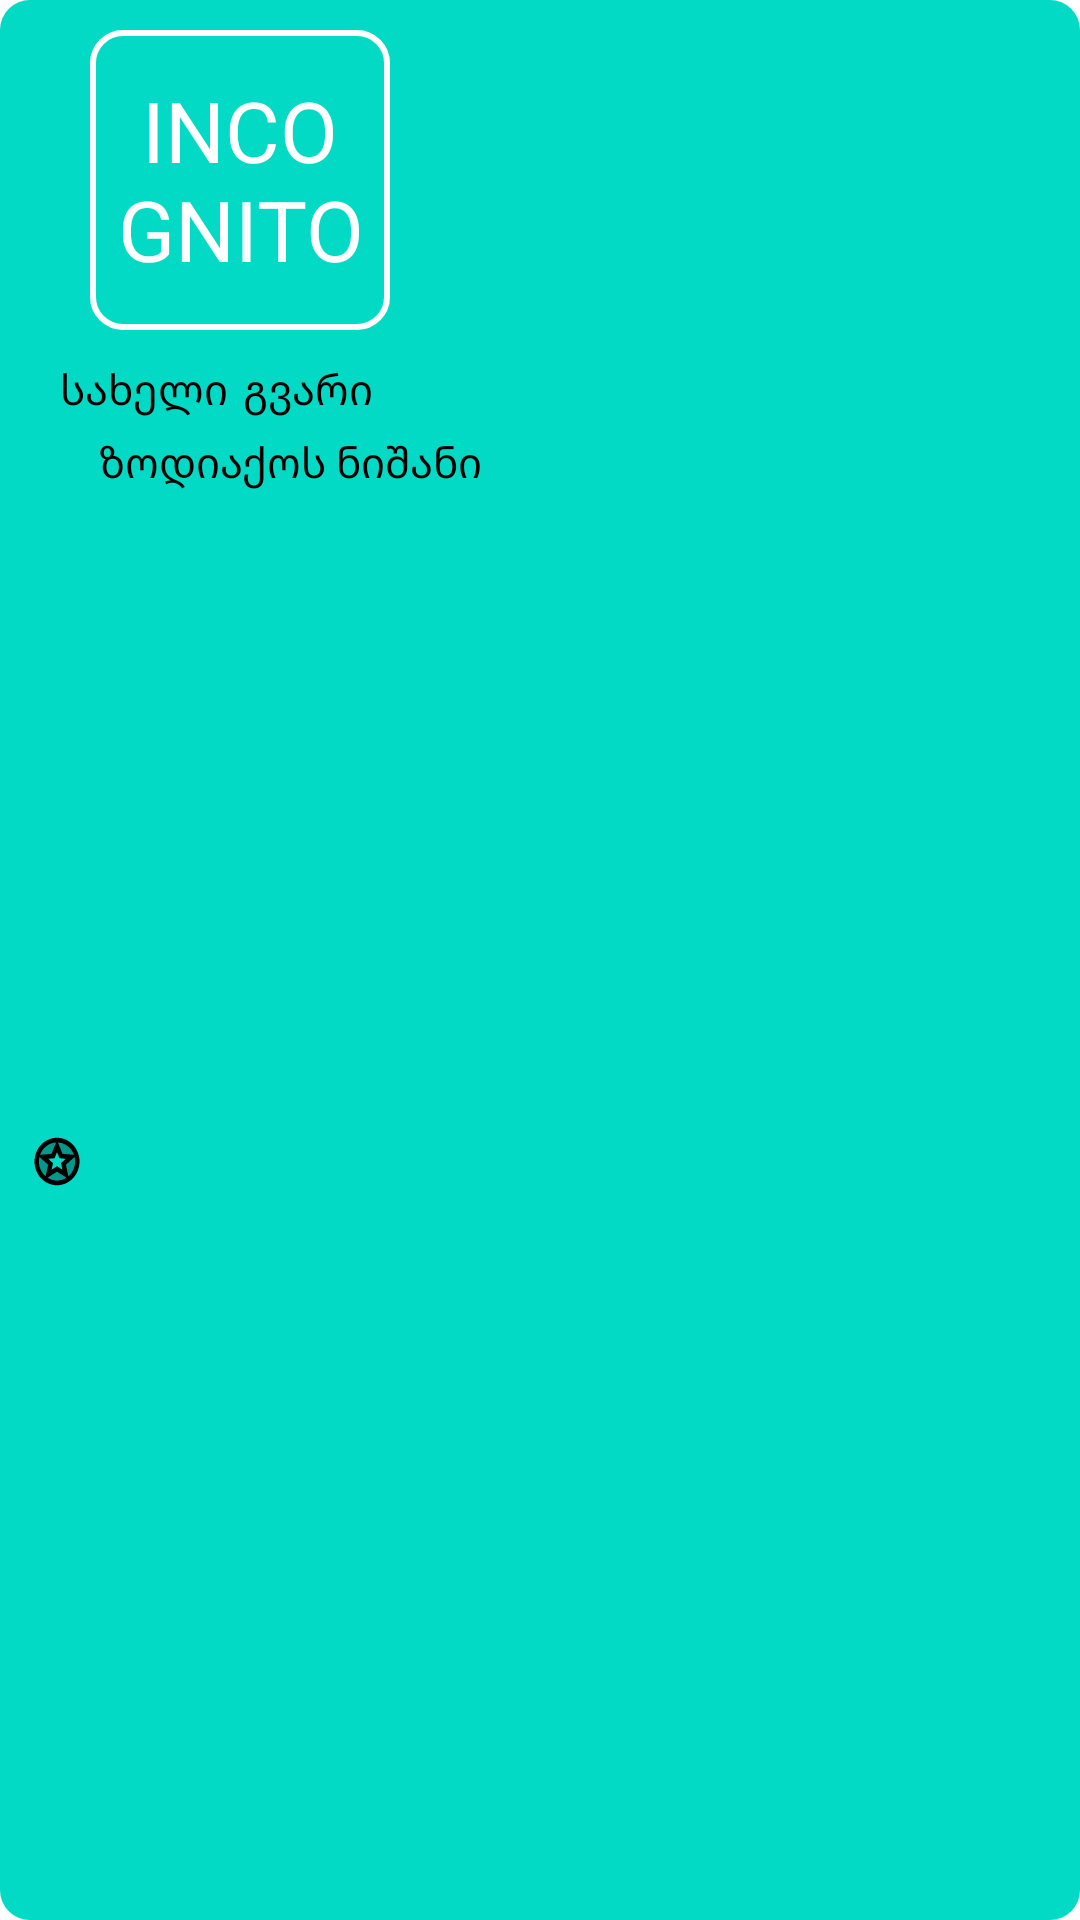

Layout XML and referenced resources for this Android screen:
<!-- AndroidManifest.xml: application theme Theme.RecyclerViewGrid -->
<!-- res/layout/activity_item_two.xml -->
<?xml version="1.0" encoding="utf-8"?>
<androidx.constraintlayout.widget.ConstraintLayout xmlns:android="http://schemas.android.com/apk/res/android"
    xmlns:app="http://schemas.android.com/apk/res-auto"
    xmlns:tools="http://schemas.android.com/tools"
    android:layout_width="match_parent"
    android:layout_height="wrap_content"
    android:layout_margin="5dp"
    android:background="@drawable/custom_button_2">

    <androidx.appcompat.widget.AppCompatTextView
        android:id="@+id/iv_zodiac"
        android:layout_width="100dp"
        android:layout_height="100dp"
        android:layout_marginStart="30dp"
        android:layout_marginTop="10dp"
        android:text="@string/incognito"
        android:textSize="28sp"
        android:background="@drawable/custom_txtv"
        android:textColor="@color/white"
        android:gravity="center"
        app:layout_constraintStart_toStartOf="parent"
        app:layout_constraintTop_toTopOf="parent" />

    <androidx.appcompat.widget.AppCompatImageView
        android:id="@+id/menu"
        android:layout_width="wrap_content"
        android:layout_height="wrap_content"
        android:src="@drawable/ic_more"
        android:layout_marginTop="20dp"
        android:layout_marginStart="5dp"
        app:layout_constraintStart_toEndOf="@id/iv_zodiac"
        app:layout_constraintTop_toTopOf="parent"/>

    <androidx.appcompat.widget.AppCompatTextView
        android:id="@+id/tv_zodiac"
        android:layout_width="wrap_content"
        android:layout_height="wrap_content"
        android:layout_marginStart="10dp"
        android:layout_marginTop="5dp"
        android:textColor="@color/white"
        android:layout_marginBottom="10dp"
        android:background="@drawable/ic_twotone_stars_24"
        app:layout_constraintBottom_toBottomOf="parent"
        app:layout_constraintStart_toStartOf="parent"
        app:layout_constraintTop_toBottomOf="@id/tv_name" />

    <androidx.appcompat.widget.AppCompatTextView
        android:id="@+id/tv_sign"
        android:layout_width="wrap_content"
        android:layout_height="wrap_content"
        android:text="@string/sign"
        android:layout_marginTop="5dp"
        android:textColor="@color/black"
        android:layout_marginStart="5dp"
        app:layout_constraintStart_toEndOf="@id/tv_zodiac"
        app:layout_constraintTop_toBottomOf="@id/tv_name"/>

    <androidx.appcompat.widget.AppCompatTextView
        android:id="@+id/tv_name"
        android:textColor="@color/black"
        android:layout_width="wrap_content"
        android:layout_height="wrap_content"
        android:layout_marginStart="20dp"
        android:layout_marginTop="10dp"
        android:text="@string/name"
        app:layout_constraintStart_toStartOf="parent"
        app:layout_constraintTop_toBottomOf="@+id/iv_zodiac" />

    <androidx.appcompat.widget.AppCompatTextView
        android:id="@+id/tv_lastname"
        android:layout_width="wrap_content"
        android:layout_height="wrap_content"
        android:layout_marginTop="10dp"
        android:text="@string/lastName"
        android:textColor="@color/black"
        android:layout_marginStart="5dp"
        app:layout_constraintStart_toEndOf="@id/tv_name"
        app:layout_constraintTop_toBottomOf="@id/iv_zodiac" />

</androidx.constraintlayout.widget.ConstraintLayout>
<!-- resources referenced by this layout -->
<resources>
  <!-- drawable custom_button_2 (drawable) -->
  <?xml version="1.0" encoding="utf-8"?>
  <shape xmlns:android="http://schemas.android.com/apk/res/android" android:shape="rectangle">
  
      <solid android:color="@color/teal_200" />
  
      <corners android:radius="10dp"/>
  
  </shape>
  <!-- drawable custom_txtv (drawable) -->
  <?xml version="1.0" encoding="utf-8"?>
  <shape xmlns:android="http://schemas.android.com/apk/res/android" android:shape="rectangle">
  
      <stroke android:color="#FFFFFF" android:width="2dp"/>
  
      <corners android:radius="10dp"/>
  
  
  </shape>
  <!-- drawable ic_twotone_stars_24 (drawable) -->
  <vector android:height="18dp" android:tint="#000000"
      android:viewportHeight="24" android:viewportWidth="24"
      android:width="18dp" xmlns:android="http://schemas.android.com/apk/res/android">
      <path android:fillAlpha="0.3"
          android:fillColor="@android:color/white"
          android:pathData="M19.47,9.16c-1.1,-2.87 -3.8,-4.95 -7.01,-5.14l2,4.71 5.01,0.43zM11.54,4.02c-3.22,0.18 -5.92,2.27 -7.02,5.15l5.02,-0.43 2,-4.72zM4.23,10.14C4.08,10.74 4,11.36 4,12c0,2.48 1.14,4.7 2.91,6.17l1.11,-4.75 -3.79,-3.28zM19.77,10.13l-3.79,3.28 1.1,4.76C18.86,16.7 20,14.48 20,12c0,-0.64 -0.09,-1.27 -0.23,-1.87zM7.84,18.82c1.21,0.74 2.63,1.18 4.15,1.18 1.53,0 2.95,-0.44 4.17,-1.18L12,16.31l-4.16,2.51z" android:strokeAlpha="0.3"/>
      <path android:fillColor="@android:color/white" android:pathData="M11.99,2C6.47,2 2,6.48 2,12s4.47,10 9.99,10C17.52,22 22,17.52 22,12S17.52,2 11.99,2zM19.47,9.16l-5.01,-0.43 -2,-4.71c3.21,0.19 5.91,2.27 7.01,5.14zM12,8.06l1.09,2.56 2.78,0.24 -2.11,1.83 0.63,2.73L12,13.98l-2.39,1.44 0.63,-2.72 -2.11,-1.83 2.78,-0.24L12,8.06zM11.54,4.02l-2,4.72 -5.02,0.43c1.1,-2.88 3.8,-4.97 7.02,-5.15zM4,12c0,-0.64 0.08,-1.26 0.23,-1.86l3.79,3.28 -1.11,4.75C5.14,16.7 4,14.48 4,12zM11.99,20c-1.52,0 -2.94,-0.44 -4.15,-1.18L12,16.31l4.16,2.51c-1.22,0.74 -2.64,1.18 -4.17,1.18zM17.09,18.17l-1.1,-4.76 3.79,-3.28c0.13,0.6 0.22,1.23 0.22,1.87 0,2.48 -1.14,4.7 -2.91,6.17z"/>
  </vector>
  <string name="incognito">INCO GNITO</string>
  <string name="lastName">გვარი</string>
  <string name="name">სახელი</string>
  <string name="sign">ზოდიაქოს ნიშანი</string>
  <style name="Theme.RecyclerViewGrid" parent="Theme.MaterialComponents.DayNight.NoActionBar">
          
          <item name="colorPrimary">@color/purple_500</item>
          <item name="colorPrimaryVariant">@color/purple_700</item>
          <item name="colorOnPrimary">@color/white</item>
          
          <item name="colorSecondary">@color/teal_200</item>
          <item name="colorSecondaryVariant">@color/teal_700</item>
          <item name="colorOnSecondary">@color/black</item>
          
          <item name="android:statusBarColor" tools:targetApi="l">?attr/colorPrimaryVariant</item>
          
      </style>
  <!-- not gathered from this repository: default colours our renderer supplied (Android Studio template values) -->
  <color name="purple_500">#FF6200EE</color>
  <color name="purple_700">#FF3700B3</color>
  <color name="teal_200">#FF03DAC5</color>
  <color name="teal_700">#FF018786</color>
  <color name="black">#FF000000</color>
  <color name="white">#FFFFFFFF</color>
</resources>
